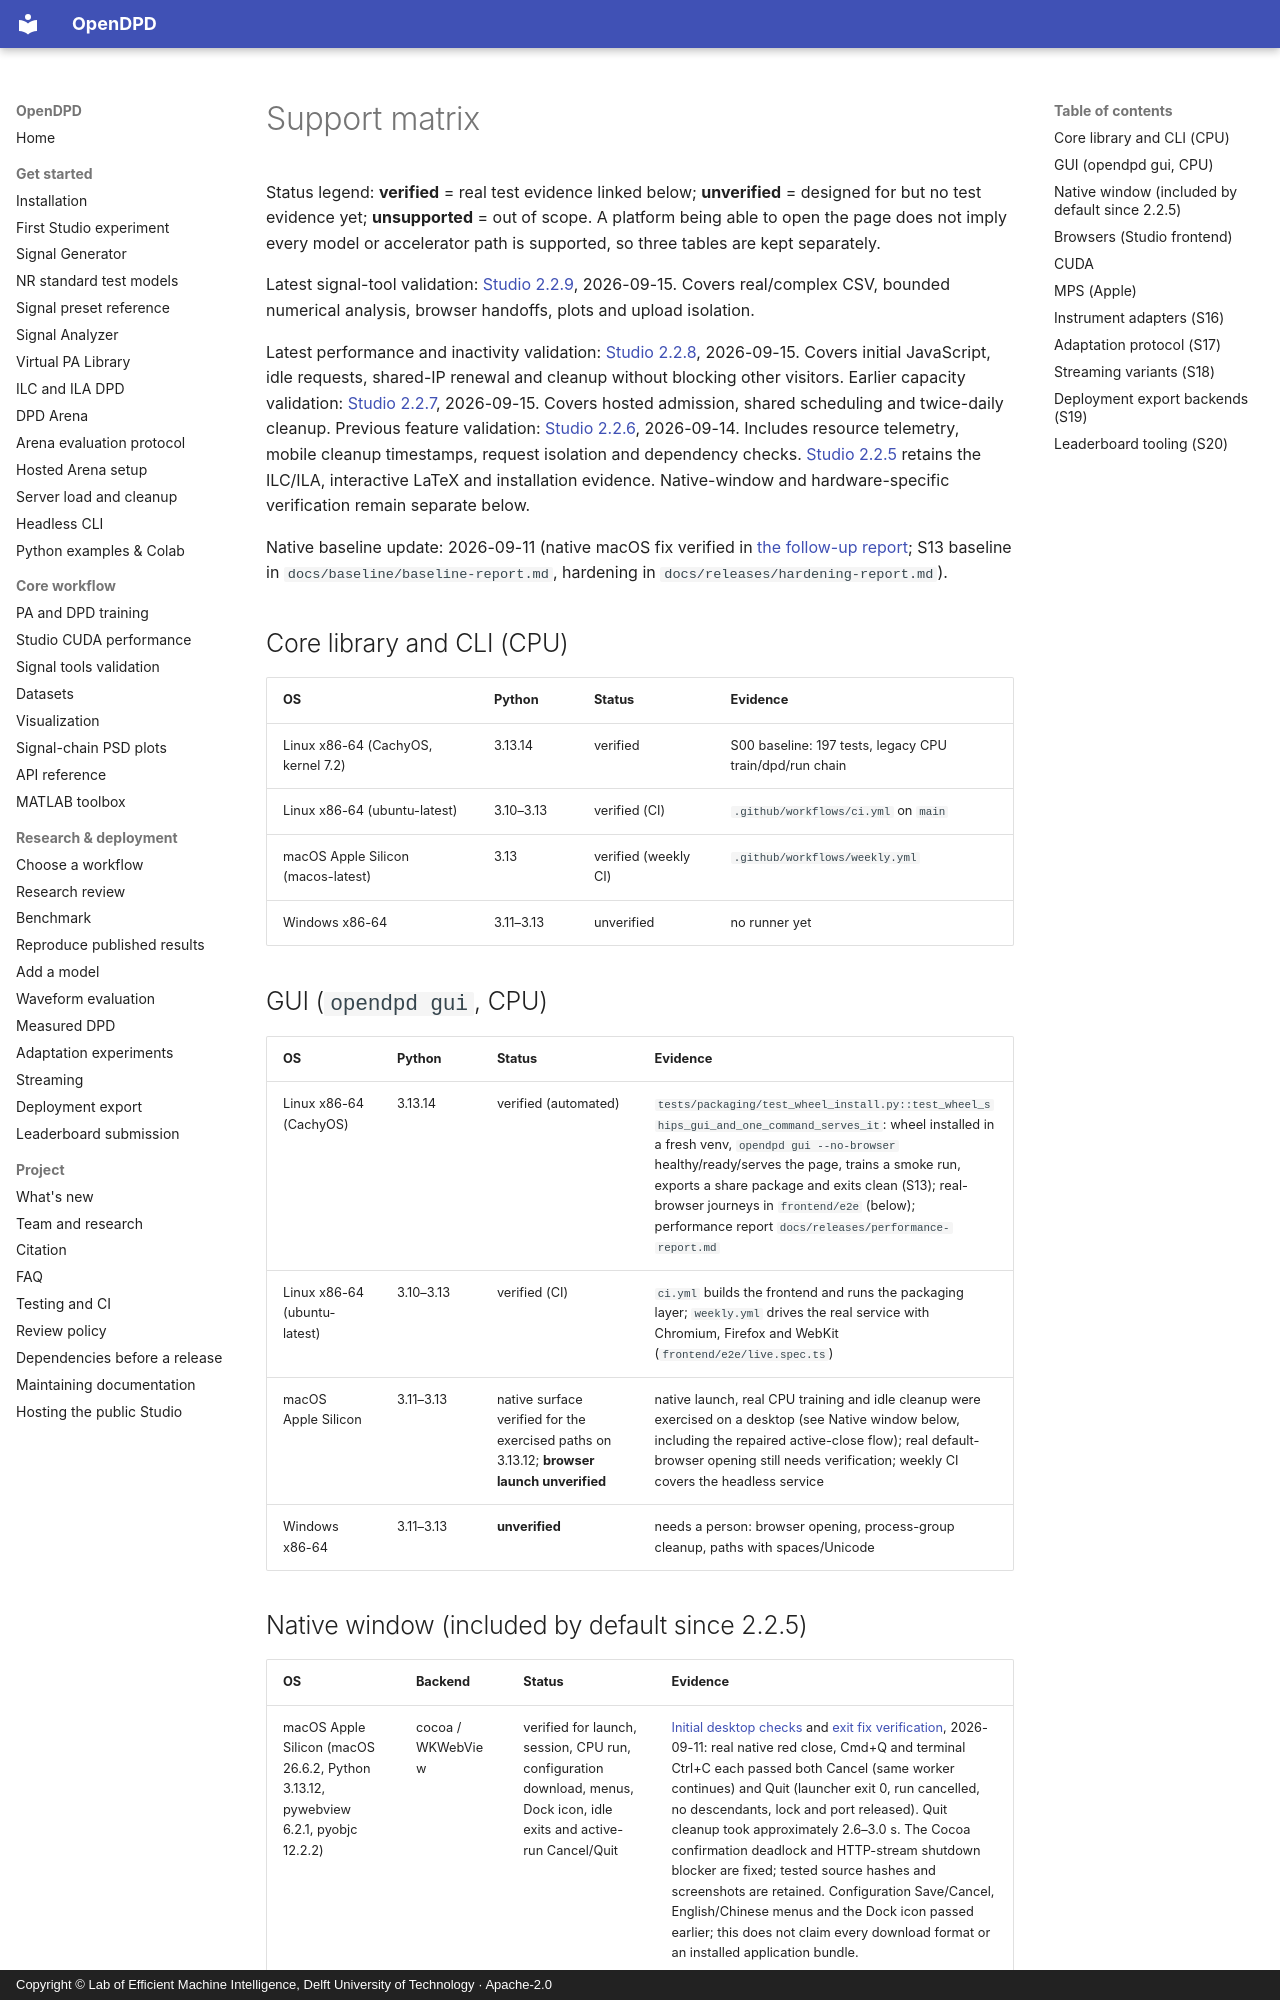

repository: lab-emi/OpenDPD · page: releases/support-matrix/index.html · generator: mkdocs · copyright: Copyright © Lab of Efficient Machine Intelligence, Delft University of Technology · Apache-2.0

# Support matrix

Status legend: **verified** = real test evidence linked below; **unverified** =
designed for but no test evidence yet; **unsupported** = out of scope.
A platform being able to open the page does not imply every model or
accelerator path is supported, so three tables are kept separately.

Latest signal-tool validation: [Studio 2.2.9](../performance/studio-2.2.9.md), 2026-09-15. Covers real/complex CSV, bounded numerical analysis, browser handoffs, plots and upload isolation.

Latest performance and inactivity validation: [Studio 2.2.8](../performance/studio-2.2.8.md), 2026-09-15. Covers initial JavaScript, idle requests, shared-IP renewal and cleanup without blocking other visitors. Earlier capacity validation: [Studio 2.2.7](../performance/studio-2.2.7.md), 2026-09-15. Covers hosted admission, shared scheduling and twice-daily cleanup. Previous feature validation: [Studio 2.2.6](../performance/studio-2.2.6.md), 2026-09-14. Includes resource telemetry, mobile cleanup timestamps, request isolation and dependency checks. [Studio 2.2.5](../performance/studio-2.2.5.md) retains the ILC/ILA, interactive LaTeX and installation evidence. Native-window and hardware-specific verification remain separate below.

Native baseline update: 2026-09-11 (native macOS fix verified in [the follow-up report](https://github.com/lab-emi/OpenDPD/blob/64d3e5e76b25d2d9dd59c91bf5c70c1d3ab2c698/docs/baseline/native-window-macos-fix-2026-09-11.md); S13 baseline in `docs/baseline/baseline-report.md`, hardening in `docs/releases/hardening-report.md`).

## Core library and CLI (CPU)

| OS | Python | Status | Evidence |
|---|---|---|---|
| Linux x86-64 (CachyOS, kernel 7.2) | 3.13.14 | verified | S00 baseline: 197 tests, legacy CPU train/dpd/run chain |
| Linux x86-64 (ubuntu-latest) | 3.10–3.13 | verified (CI) | `.github/workflows/ci.yml` on `main` |
| macOS Apple Silicon (macos-latest) | 3.13 | verified (weekly CI) | `.github/workflows/weekly.yml` |
| Windows x86-64 | 3.11–3.13 | unverified | no runner yet |

## GUI (`opendpd gui`, CPU)

| OS | Python | Status | Evidence |
|---|---|---|---|
| Linux x86-64 (CachyOS) | 3.13.14 | verified (automated) | `tests/packaging/test_wheel_install.py::test_wheel_ships_gui_and_one_command_serves_it`: wheel installed in a fresh venv, `opendpd gui --no-browser` healthy/ready/serves the page, trains a smoke run, exports a share package and exits clean (S13); real-browser journeys in `frontend/e2e` (below); performance report `docs/releases/performance-report.md` |
| Linux x86-64 (ubuntu-latest) | 3.10–3.13 | verified (CI) | `ci.yml` builds the frontend and runs the packaging layer; `weekly.yml` drives the real service with Chromium, Firefox and WebKit (`frontend/e2e/live.spec.ts`) |
| macOS Apple Silicon | 3.11–3.13 | native surface verified for the exercised paths on 3.13.12; **browser launch unverified** | native launch, real CPU training and idle cleanup were exercised on a desktop (see Native window below, including the repaired active-close flow); real default-browser opening still needs verification; weekly CI covers the headless service |
| Windows x86-64 | 3.11–3.13 | **unverified** | needs a person: browser opening, process-group cleanup, paths with spaces/Unicode |
